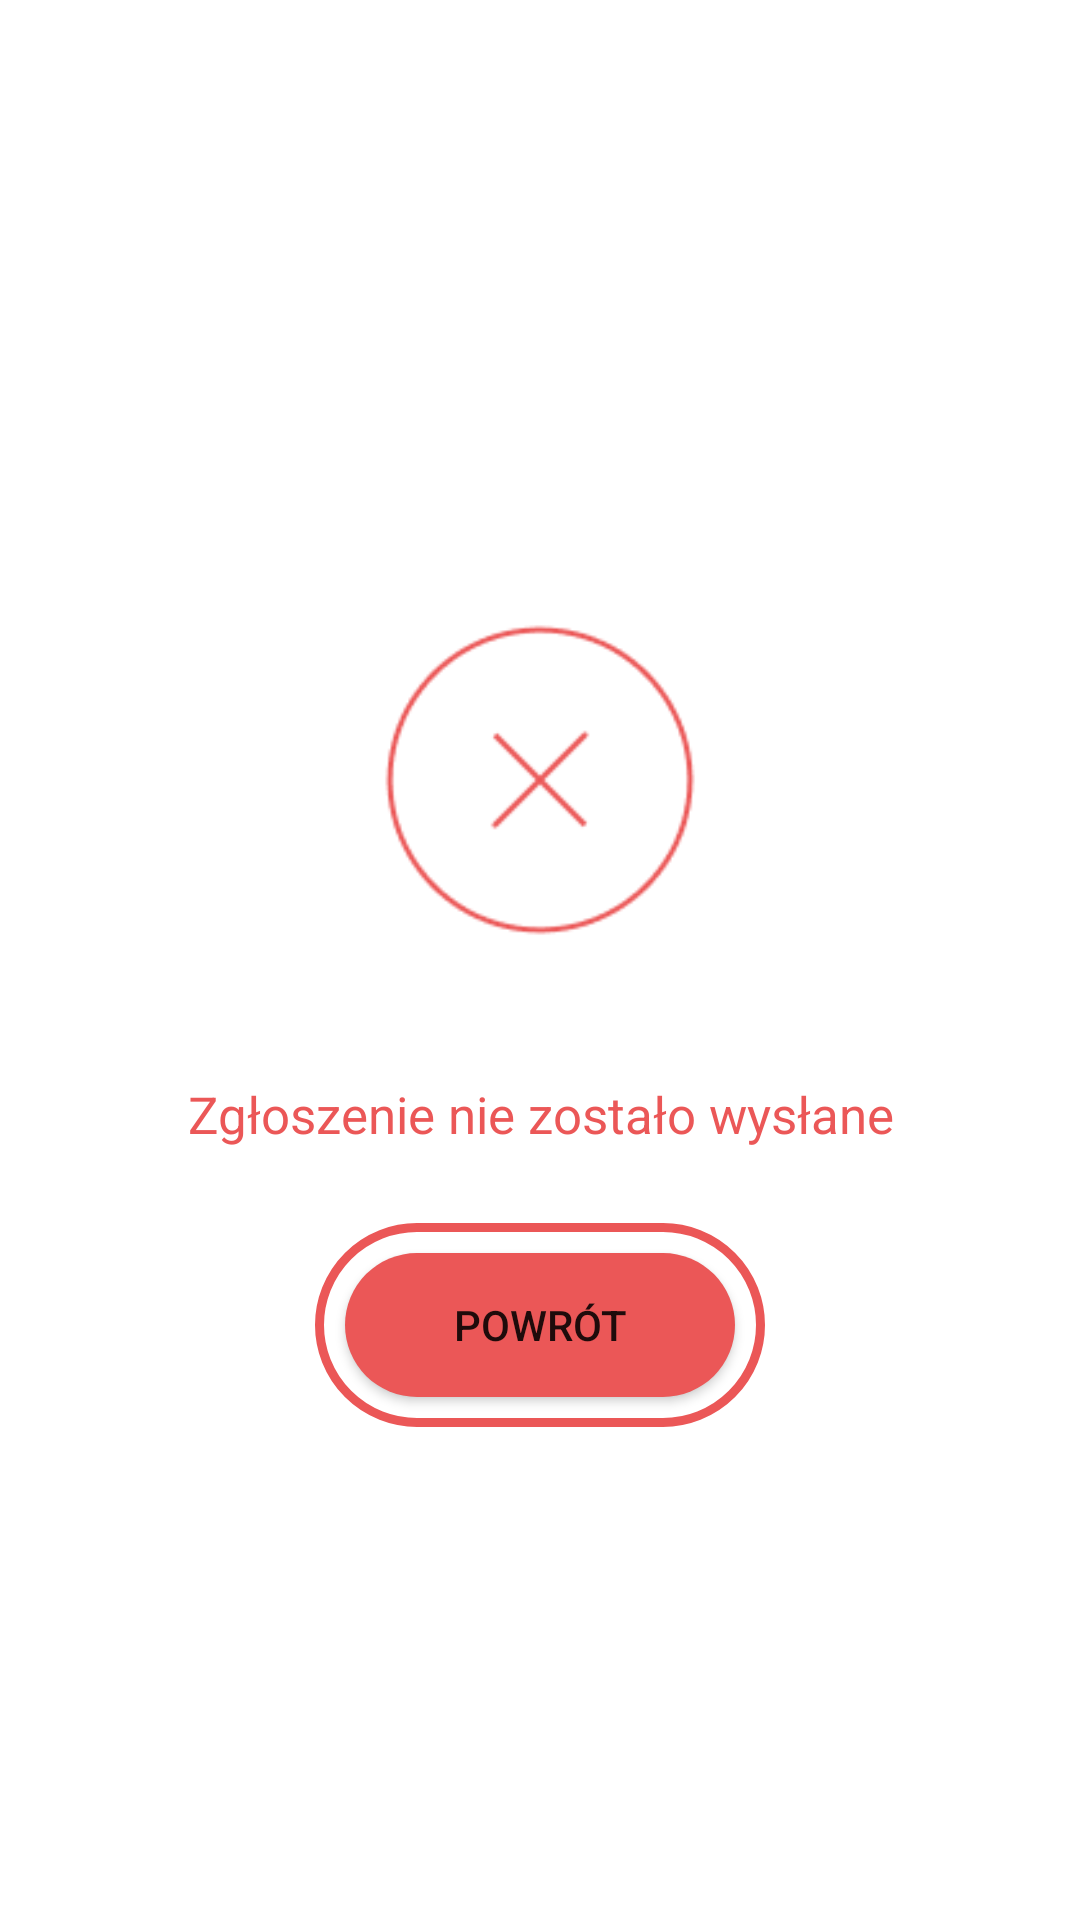

Android layout source for this screen:
<!-- AndroidManifest.xml: application theme Theme.Usterka -->
<!-- res/layout/fragment_send_notification.xml -->
<?xml version="1.0" encoding="utf-8"?>
<androidx.constraintlayout.widget.ConstraintLayout xmlns:android="http://schemas.android.com/apk/res/android"
    xmlns:app="http://schemas.android.com/apk/res-auto"
    xmlns:tools="http://schemas.android.com/tools"
    android:layout_width="match_parent"
    android:layout_height="match_parent"
    android:background="@color/white"
    tools:context=".ui.newSubmission.sendResult.SendSubmissionResultFragment">


    <ImageView
        android:id="@+id/imageView"
        android:layout_width="match_parent"
        android:layout_height="160dp"
        android:layout_marginStart="120dp"
        android:layout_marginTop="180dp"
        android:layout_marginEnd="120dp"
        android:contentDescription="@null"
        android:src="@drawable/error"
        app:layout_constraintEnd_toEndOf="parent"
        app:layout_constraintStart_toStartOf="parent"
        app:layout_constraintTop_toTopOf="parent" />

    <TextView
        android:id="@+id/textView"
        android:layout_width="match_parent"
        android:layout_height="wrap_content"
        android:layout_marginStart="50sp"
        android:layout_marginTop="20dp"
        android:layout_marginEnd="50sp"
        android:gravity="center"
        android:text="Zgłoszenie nie zostało wysłane"
        android:textAllCaps="false"
        android:textColor="@color/list_item_deleted"
        android:textSize="@dimen/list_cell_text_size"
        app:layout_constraintEnd_toEndOf="parent"
        app:layout_constraintStart_toStartOf="parent"
        app:layout_constraintTop_toBottomOf="@+id/imageView" />

    <TextView
        android:id="@+id/buttonBorder"
        android:layout_width="match_parent"
        android:layout_height="68dp"
        android:layout_marginStart="105dp"
        android:layout_marginTop="25dp"
        android:layout_marginEnd="105dp"
        android:background="@drawable/error_button_border"
        app:layout_constraintEnd_toEndOf="parent"
        app:layout_constraintStart_toStartOf="parent"
        app:layout_constraintTop_toBottomOf="@+id/textView" />

    <Button
        android:id="@+id/button"
        android:layout_width="0dp"
        android:layout_height="wrap_content"
        android:layout_gravity="start"
        android:layout_marginStart="115dp"
        android:layout_marginEnd="115dp"
        android:background="@drawable/error_button_background"
        android:text="Powrót"
        app:backgroundTint="@null"
        app:layout_constraintBottom_toBottomOf="@+id/buttonBorder"
        app:layout_constraintEnd_toEndOf="parent"
        app:layout_constraintStart_toStartOf="parent"
        app:layout_constraintTop_toTopOf="@+id/buttonBorder" />


</androidx.constraintlayout.widget.ConstraintLayout>
<!-- resources referenced by this layout -->
<resources>
  <color name="list_item_deleted">#eb5757</color>
  <color name="white">#FFFFFFFF</color>
  <dimen name="list_cell_text_size">17sp</dimen>
  <!-- drawable error: png bitmap (drawable, 3660 bytes) -->
  <!-- drawable error_button_background (drawable) -->
  <?xml version="1.0" encoding="utf-8"?>
  <selector xmlns:android="http://schemas.android.com/apk/res/android">
      <item android:state_enabled="true">
          <shape android:shape="rectangle">
              <solid android:color="@color/list_item_deleted" />
              <corners android:radius="40dp" />
          </shape>
      </item>
  
      <item android:state_enabled="false">
          <shape android:shape="rectangle">
              <solid android:color="@color/gray" />
              <corners android:radius="40dp" />
          </shape>
      </item>
  </selector>
  <!-- drawable error_button_border (drawable) -->
  <?xml version="1.0" encoding="utf-8"?>
  <selector xmlns:android="http://schemas.android.com/apk/res/android">
      <item>
          <shape android:shape="rectangle">
              <corners android:radius="40dp" />
              <stroke android:width="3dp" android:color="@color/list_item_deleted" />
          </shape>
      </item>
  </selector>
  <style name="Theme.Usterka" parent="Theme.MaterialComponents.Light.NoActionBar">
          
          <item name="colorPrimary">@color/blue</item>
          <item name="colorPrimaryVariant">@color/blue</item>
          <item name="colorOnPrimary">@color/white</item>
          
          <item name="colorSecondary">@color/blue</item>
          <item name="colorSecondaryVariant">@color/blue</item>
          <item name="colorOnSecondary">@color/black</item>
          
          <item name="android:statusBarColor" tools:targetApi="l">?attr/colorPrimaryVariant</item>
          
      </style>
  <color name="gray">#cccccc</color>
  <color name="blue">#0099d8</color>
  <color name="black">#FF000000</color>
</resources>
